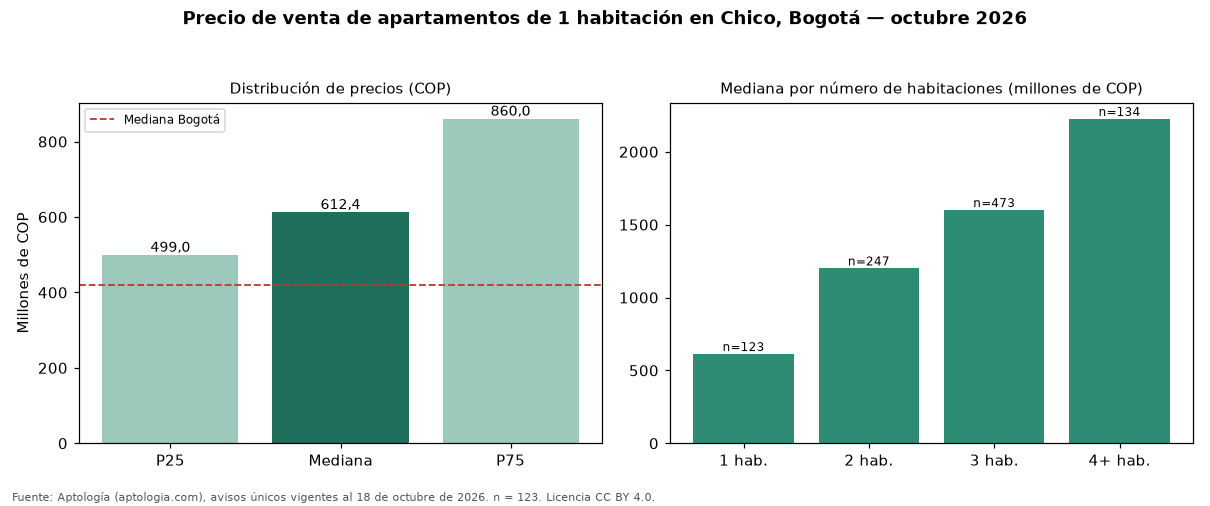

Values plotted in this chart, from the file beside it:
seccion, metrica, valor_cop, n
precio, p25, 499000000, 123
precio, mediana, 612411000, 123
precio, p75, 860000000, 123
cop_por_m2, p25, 10197535, 123
cop_por_m2, mediana, 12967581, 123
cop_por_m2, p75, 16502334, 123
area, area_mediana_m2, 51.0, 123
habitaciones, 1, 612411000, 123
habitaciones, 2, 1200000000, 247
habitaciones, 3, 1600000000, 473
habitaciones, 4+, 2225000000, 134
administracion, mediana, 619000, 98
estrato, moda, 6, 
parqueadero, porcentaje_con_parqueadero, 92.7, 123
ciudad, mediana_ciudad, 420000000, 3496
ciudad, mediana_cop_por_m2_ciudad, 9714286, 3496
